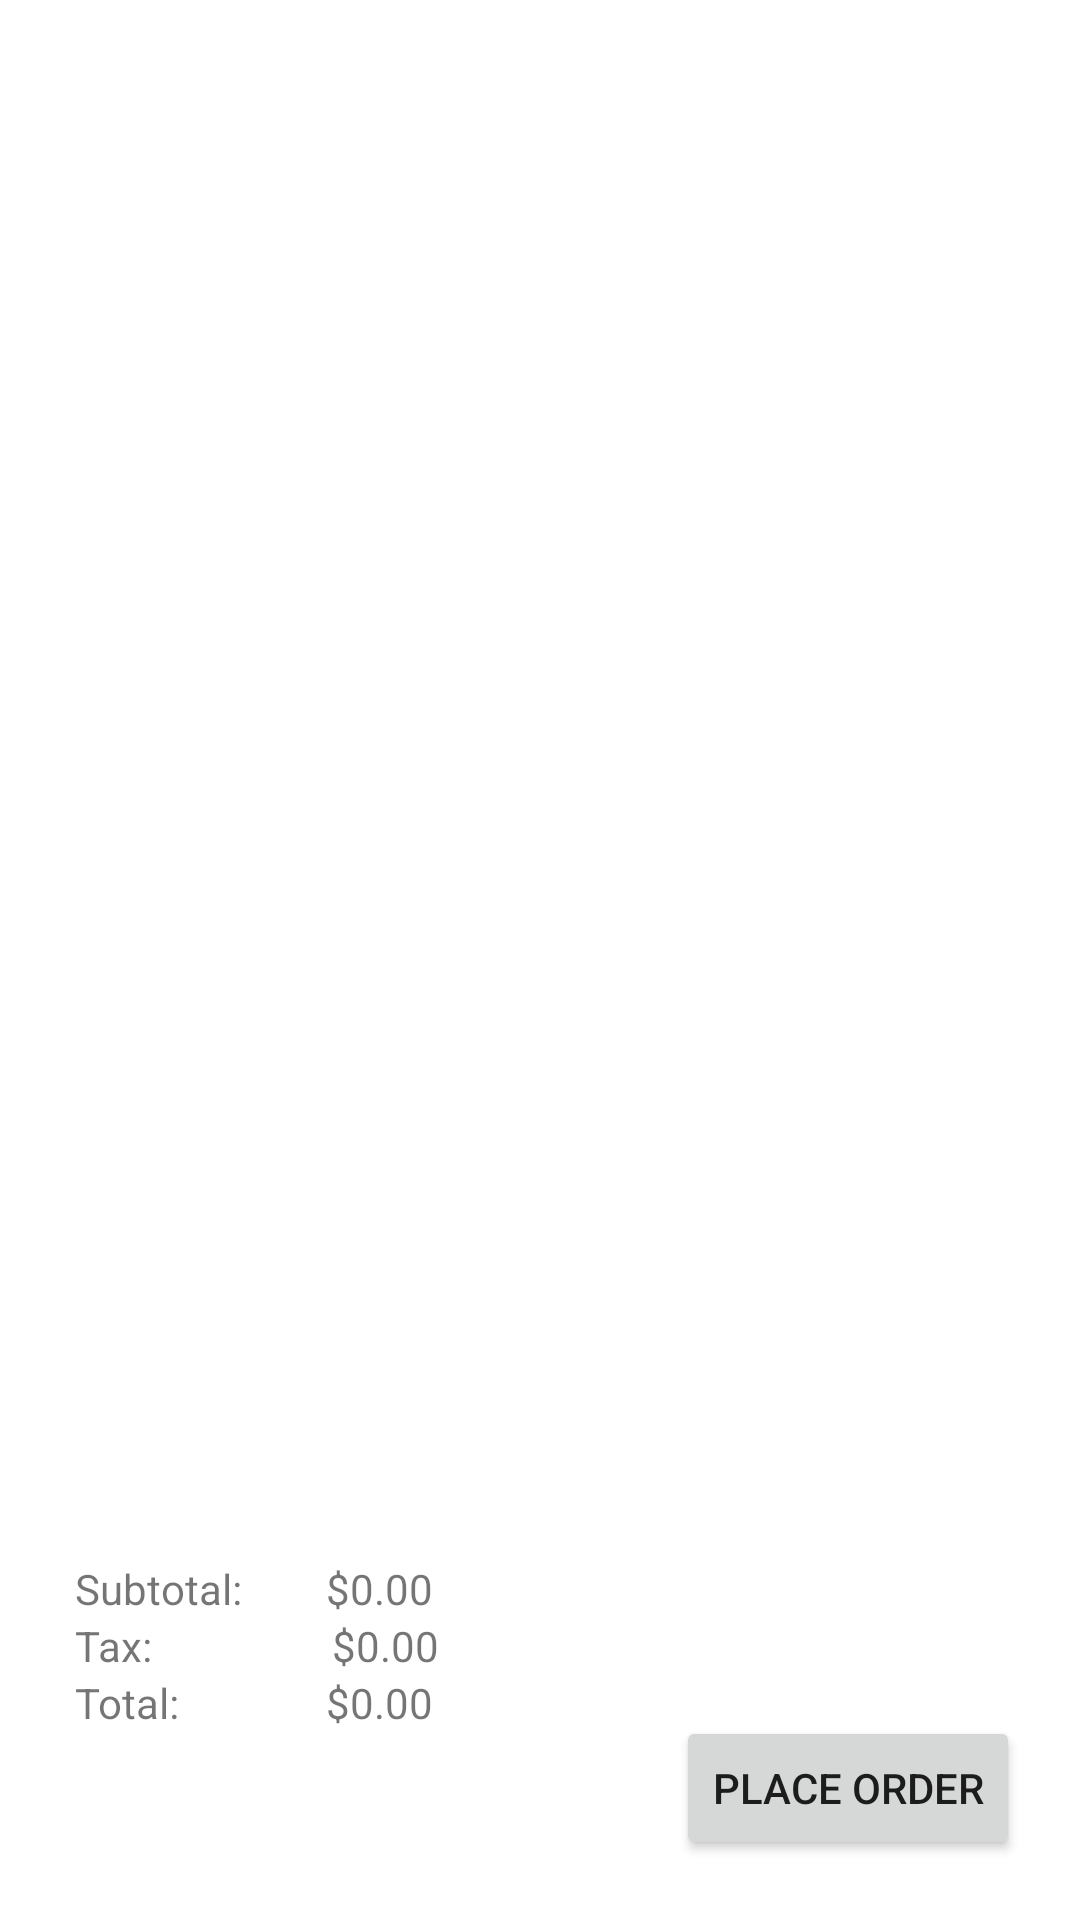

Produce the Android XML layout that renders to this screen, including the resource entries it uses.
<!-- AndroidManifest.xml: application theme Theme.SMFinal -->
<!-- res/layout/activity_detail.xml -->
<?xml version="1.0" encoding="utf-8"?>
<androidx.constraintlayout.widget.ConstraintLayout xmlns:android="http://schemas.android.com/apk/res/android"
    xmlns:app="http://schemas.android.com/apk/res-auto"
    xmlns:tools="http://schemas.android.com/tools"
    android:layout_width="match_parent"
    android:layout_height="match_parent"
    tools:context=".DetailActivity">

    <TextView
        android:id="@+id/totalTextView"
        android:layout_width="wrap_content"
        android:layout_height="wrap_content"
        android:layout_marginStart="49dp"
        android:layout_marginLeft="49dp"
        android:text="@string/default_number"
        app:layout_constraintStart_toEndOf="@+id/totalTitleTextView"
        app:layout_constraintTop_toTopOf="@+id/totalTitleTextView" />

    <TextView
        android:id="@+id/totalTitleTextView"
        android:layout_width="wrap_content"
        android:layout_height="wrap_content"
        android:layout_marginStart="25dp"
        android:layout_marginLeft="25dp"
        android:layout_marginEnd="24dp"
        android:layout_marginRight="24dp"
        android:text="Total:"
        app:layout_constraintEnd_toStartOf="@+id/totalTextView"
        app:layout_constraintStart_toStartOf="parent"
        app:layout_constraintTop_toBottomOf="@+id/taxTitleTextView" />

    <TextView
        android:id="@+id/taxTitleTextView"
        android:layout_width="wrap_content"
        android:layout_height="wrap_content"
        android:layout_marginStart="25dp"
        android:layout_marginLeft="25dp"
        android:layout_marginEnd="28dp"
        android:layout_marginRight="28dp"
        android:text="Tax:"
        app:layout_constraintEnd_toStartOf="@+id/taxTextView"
        app:layout_constraintStart_toStartOf="parent"
        app:layout_constraintTop_toBottomOf="@+id/subtotalTitleTextView" />

    <TextView
        android:id="@+id/subtotalTitleTextView"
        android:layout_width="wrap_content"
        android:layout_height="wrap_content"
        android:layout_marginStart="25dp"
        android:layout_marginLeft="25dp"
        android:layout_marginTop="30dp"
        android:layout_marginEnd="4dp"
        android:layout_marginRight="4dp"
        android:text="Subtotal:"
        app:layout_constraintEnd_toStartOf="@+id/subtotalTextView"
        app:layout_constraintHorizontal_bias="0.51"
        app:layout_constraintStart_toStartOf="parent"
        app:layout_constraintTop_toBottomOf="@+id/orderItemRecyclerView" />

    <TextView
        android:id="@+id/subtotalTextView"
        android:layout_width="wrap_content"
        android:layout_height="wrap_content"
        android:layout_marginStart="28dp"
        android:layout_marginLeft="28dp"
        android:text="@string/default_number"
        app:layout_constraintStart_toEndOf="@+id/subtotalTitleTextView"
        app:layout_constraintTop_toTopOf="@+id/subtotalTitleTextView" />

    <TextView
        android:id="@+id/taxTextView"
        android:layout_width="wrap_content"
        android:layout_height="wrap_content"
        android:layout_marginStart="60dp"
        android:layout_marginLeft="60dp"
        android:text="@string/default_number"
        app:layout_constraintStart_toEndOf="@+id/taxTitleTextView"
        app:layout_constraintTop_toTopOf="@+id/taxTitleTextView" />

    <Button
        android:id="@+id/addToStoreOrdersButton"
        android:onClick="placeOrderClicked"
        android:layout_width="wrap_content"
        android:layout_height="wrap_content"
        android:layout_marginEnd="20dp"
        android:layout_marginRight="20dp"
        android:layout_marginBottom="20dp"
        android:text="Place Order"
        app:layout_constraintBottom_toBottomOf="parent"
        app:layout_constraintEnd_toEndOf="parent" />

    <androidx.recyclerview.widget.RecyclerView
        android:id="@+id/orderItemRecyclerView"
        android:layout_width="343dp"
        android:layout_height="480dp"
        android:layout_marginStart="20dp"
        android:layout_marginLeft="20dp"
        android:layout_marginTop="10dp"
        android:layout_marginEnd="20dp"
        android:layout_marginRight="20dp"
        app:layout_constraintEnd_toEndOf="parent"
        app:layout_constraintStart_toStartOf="parent"
        app:layout_constraintTop_toTopOf="parent" />

</androidx.constraintlayout.widget.ConstraintLayout>
<!-- resources referenced by this layout -->
<resources>
  <string name="default_number">$0.00</string>
  <style name="Theme.SMFinal" parent="Theme.MaterialComponents.DayNight.DarkActionBar">
          
          <item name="colorPrimary">@color/color_prim</item>
          <item name="colorPrimaryVariant">@color/purple_700</item>
          <item name="colorOnPrimary">@color/white</item>
          
          <item name="colorSecondary">@color/teal_200</item>
          <item name="colorSecondaryVariant">@color/teal_700</item>
          <item name="colorOnSecondary">@color/black</item>
          
          <item name="android:statusBarColor" tools:targetApi="l">?attr/colorPrimaryVariant</item>
          
          <item name="colorAccent">@color/color_prim</item>
      </style>
  <color name="color_prim">#a15d37</color>
  <color name="purple_700">#FF3700B3</color>
  <color name="white">#FFFFFFFF</color>
  <color name="teal_200">#FF03DAC5</color>
  <color name="teal_700">#FF018786</color>
  <color name="black">#FF000000</color>
</resources>
